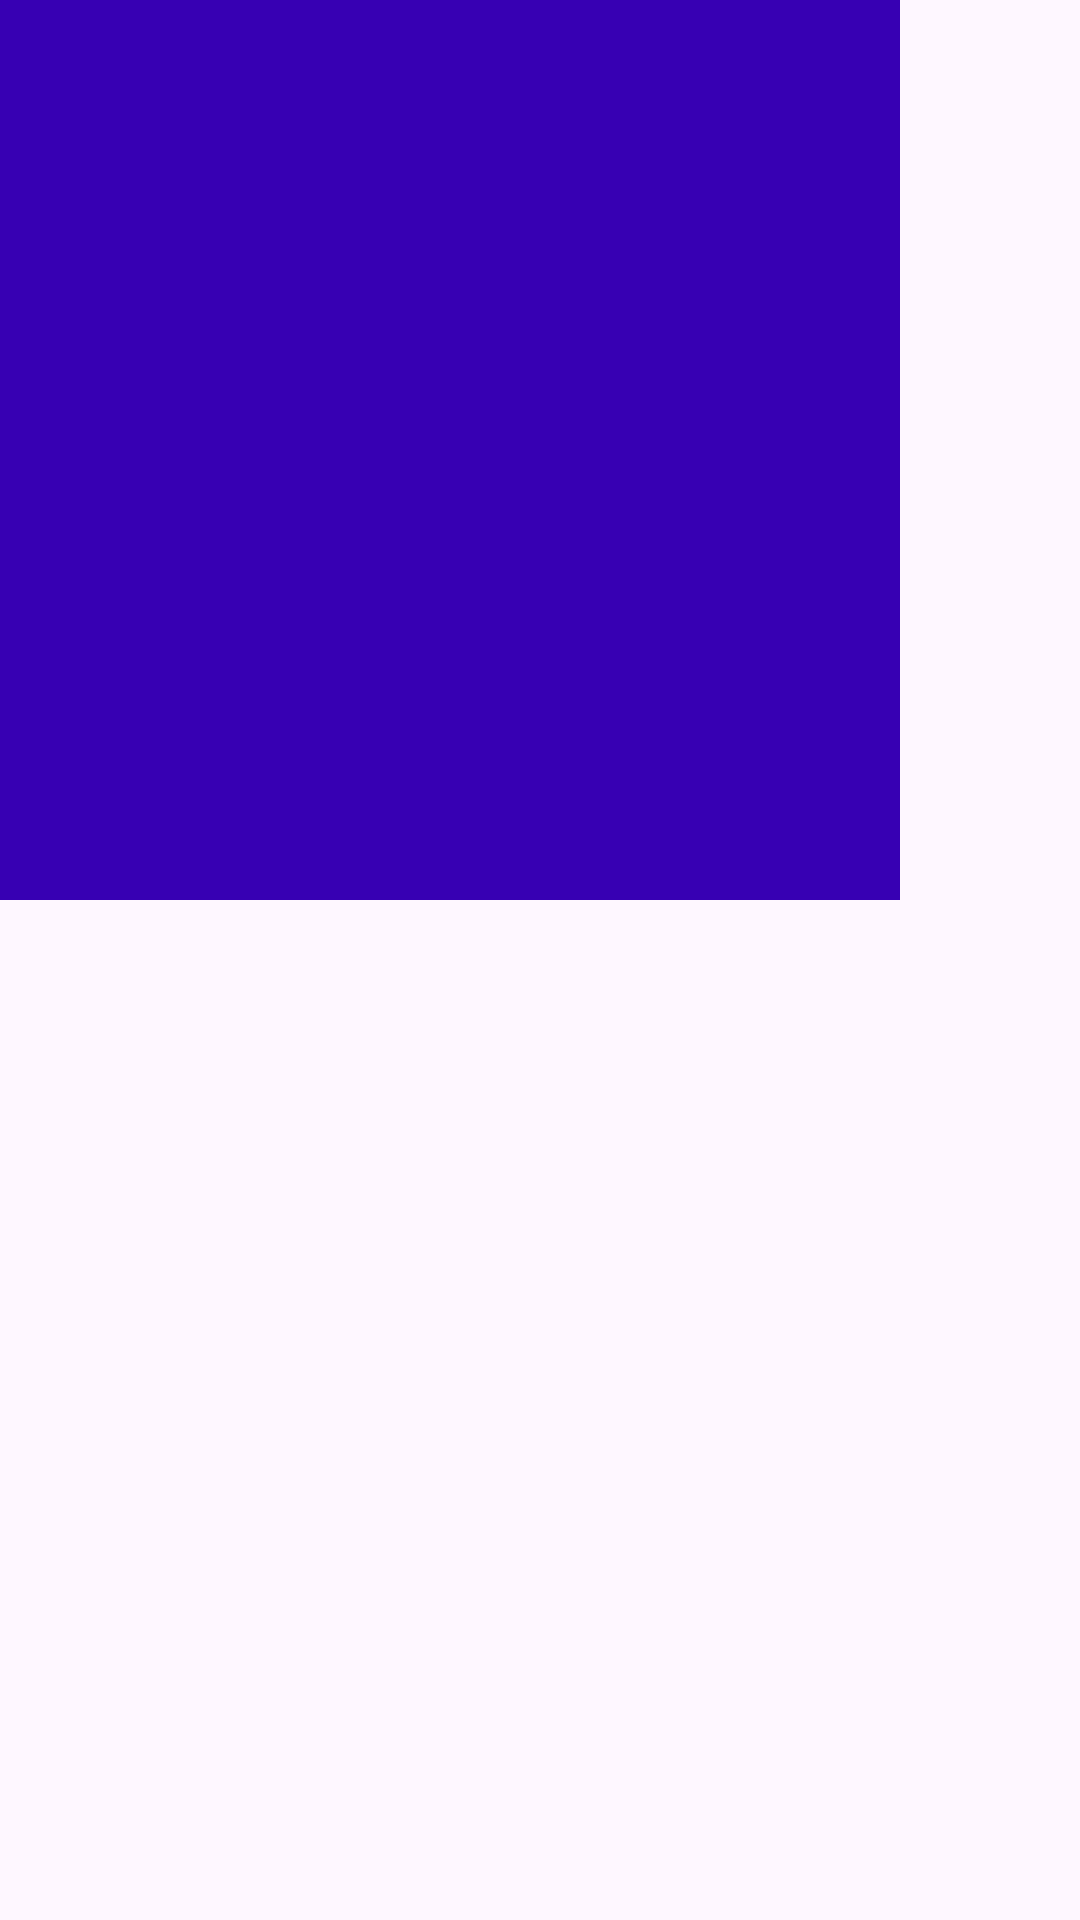

Here is an Android app screen rendered from its layout file. Give the layout XML and the strings, colors and styles it references.
<!-- AndroidManifest.xml: application theme Theme.SicHacks -->
<!-- res/layout/activity_full_screen_image.xml -->
<?xml version="1.0" encoding="utf-8"?>
<androidx.constraintlayout.widget.ConstraintLayout xmlns:android="http://schemas.android.com/apk/res/android"
    xmlns:app="http://schemas.android.com/apk/res-auto"
    xmlns:tools="http://schemas.android.com/tools"
    android:layout_width="match_parent"
    android:layout_height="match_parent"
    tools:context=".FullScreenImageActivity">
    <ImageView
        android:layout_width="300dp"
        android:layout_height="300dp"
        android:id="@+id/fullScreenImageView"
        android:layout_margin="50dp"
        android:layout_centerInParent="true"
        android:src="@color/design_default_color_primary_dark"

        />

</androidx.constraintlayout.widget.ConstraintLayout>
<!-- resources referenced by this layout -->
<resources>
  <style name="Theme.SicHacks" parent="Base.Theme.SicHacks" />
  <style name="Base.Theme.SicHacks" parent="Theme.Material3.DayNight.NoActionBar">
          
          
      </style>
</resources>
